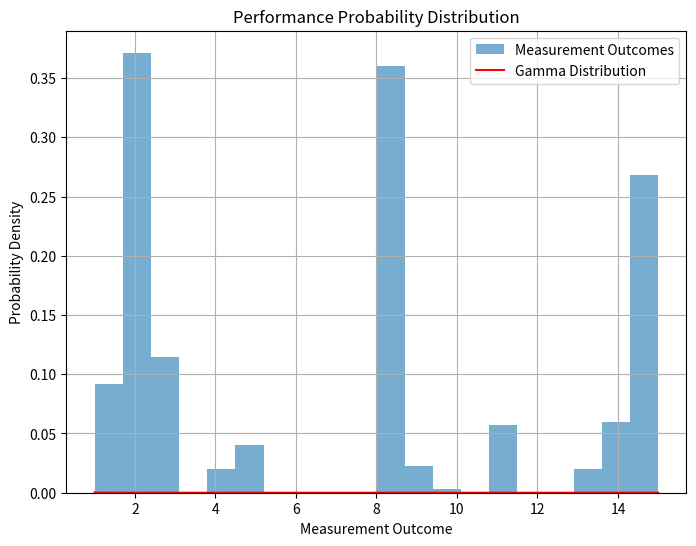

Source code (Python):
import random
import numpy as np
from scipy.stats import norm, gamma, beta, expon, uniform
import matplotlib.pyplot as plt

class QuantumProfiler:
    """
    A pseudocode class for a Quantum Profiler, designed to simulate and analyze
    the performance characteristics of quantum algorithms and systems.
    It focuses on modeling interference effects and generating performance
    probability distributions.
    """

    def __init__(self, num_qubits=5, num_measurements=1000, seed=None):
        """
        Initializes the QuantumProfiler.

        Args:
            num_qubits (int): The number of qubits in the simulated quantum system.
            num_measurements (int): The number of measurements to perform for profiling.
            seed (int): Random seed for reproducibility.
        """
        self.num_qubits = num_qubits
        self.num_measurements = num_measurements
        self.random_state = np.random.RandomState(seed) if seed else np.random.RandomState()
        self.interference_factor = self.random_state.uniform(0.0, 1.0)  # Simulate interference strength

    def simulate_quantum_process(self):
        """
        Simulates a simplified quantum process, modeling interference.

        Returns:
            numpy.ndarray: An array of measurement outcomes, influenced by interference.
        """
        # Generate random amplitudes for each possible state
        amplitudes = self.random_state.randn(2**self.num_qubits) + 1j * self.random_state.randn(2**self.num_qubits)
        amplitudes /= np.linalg.norm(amplitudes)  # Normalize to ensure probabilities sum to 1

        # Simulate interference by modifying probabilities
        probabilities = np.abs(amplitudes)**2
        interference = self.interference_factor * self.random_state.normal(0, 0.1, size=len(probabilities)) # Small random interference
        probabilities = np.clip(probabilities + interference, 0, 1) # Ensure probabilities remain valid
        probabilities /= np.sum(probabilities) # Renormalize

        # Simulate measurements based on the probabilities
        outcomes = self.random_state.choice(2**self.num_qubits, size=self.num_measurements, p=probabilities)
        return outcomes

    def generate_performance_distribution(self, outcomes):
        """
        Generates a performance probability distribution based on the measurement outcomes.

        Args:
            outcomes (numpy.ndarray): An array of measurement outcomes.

        Returns:
            tuple: A tuple containing the distribution type (string) and the distribution parameters (dict).
        """
        # Analyze the outcomes to determine the distribution type and parameters
        unique_outcomes, counts = np.unique(outcomes, return_counts=True)
        frequencies = counts / self.num_measurements

        # Choose a distribution based on the data characteristics (example)
        if len(unique_outcomes) < 5:  # Few distinct outcomes, might be exponential or uniform
            if np.std(frequencies) < 0.05: # Roughly uniform
                distribution_type = "uniform"
                distribution_params = {"loc": np.min(frequencies), "scale": np.max(frequencies) - np.min(frequencies)}
            else:
                distribution_type = "exponential"
                distribution_params = {"scale": np.mean(frequencies)} # Lambda = 1/mean
        elif np.mean(frequencies) > 0.5: # High mean, might be beta
            distribution_type = "beta"
            # Estimate alpha and beta parameters from mean and variance
            mean = np.mean(frequencies)
            variance = np.var(frequencies)
            alpha = ((1 - mean) / variance - 1 / mean) * mean**2
            beta = alpha * (1 / mean - 1)
            distribution_params = {"a": alpha, "b": beta}
        else:
            distribution_type = "gamma"
            # Estimate k and theta parameters from mean and variance
            mean = np.mean(frequencies)
            variance = np.var(frequencies)
            k = mean**2 / variance
            theta = variance / mean
            distribution_params = {"a": k, "scale": theta}

        return distribution_type, distribution_params

    def visualize_distribution(self, distribution_type, distribution_params, outcomes):
        """
        Visualizes the generated performance distribution.

        Args:
            distribution_type (str): The type of distribution.
            distribution_params (dict): The parameters of the distribution.
            outcomes (numpy.ndarray): The measurement outcomes.
        """
        plt.figure(figsize=(8, 6))
        plt.hist(outcomes, bins=20, density=True, alpha=0.6, label="Measurement Outcomes")

        x = np.linspace(np.min(outcomes), np.max(outcomes), 100)
        if distribution_type == "normal":
            y = norm.pdf(x, distribution_params["loc"], distribution_params["scale"])
        elif distribution_type == "gamma":
            y = gamma.pdf(x, distribution_params["a"], scale=distribution_params["scale"])
        elif distribution_type == "beta":
            y = beta.pdf(x, distribution_params["a"], distribution_params["b"])
        elif distribution_type == "exponential":
            y = expon.pdf(x, scale=distribution_params["scale"])
        elif distribution_type == "uniform":
            y = uniform.pdf(x, loc=distribution_params["loc"], scale=distribution_params["scale"])
        else:
            print("Unsupported distribution type for visualization.")
            return

        plt.plot(x, y, 'r-', label=f"{distribution_type.capitalize()} Distribution")
        plt.xlabel("Measurement Outcome")
        plt.ylabel("Probability Density")
        plt.title("Performance Probability Distribution")
        plt.legend()
        plt.grid(True)
        plt.show()

    def profile(self):
        """
        Performs the quantum profiling process.
        """
        outcomes = self.simulate_quantum_process()
        distribution_type, distribution_params = self.generate_performance_distribution(outcomes)
        print(f"Detected Distribution Type: {distribution_type}")
        print(f"Distribution Parameters: {distribution_params}")
        self.visualize_distribution(distribution_type, distribution_params, outcomes)

if __name__ == '__main__':
    # Example usage
    profiler = QuantumProfiler(num_qubits=4, num_measurements=500, seed=42)
    profiler.profile()
